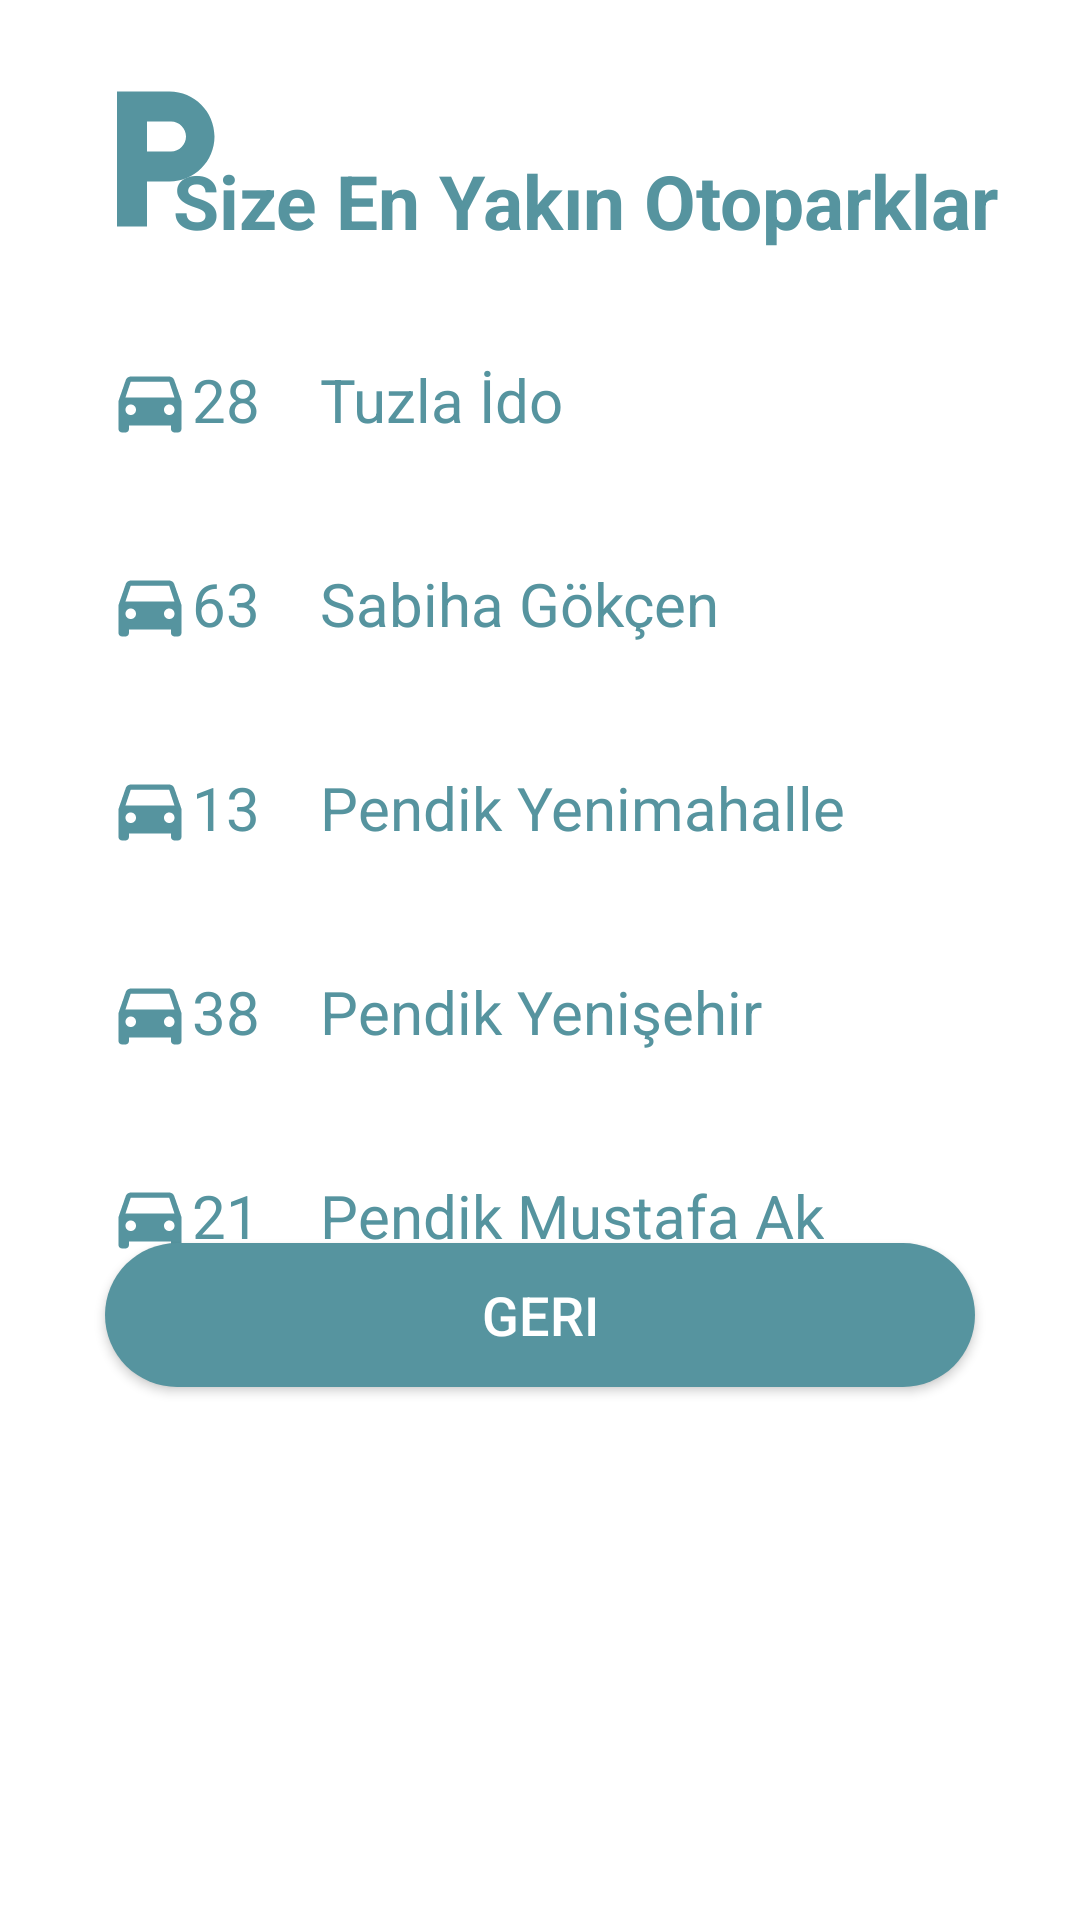

Android layout source for this screen:
<!-- AndroidManifest.xml: application theme Theme.Hoppark -->
<!-- res/layout/activity_parklist.xml -->
<?xml version="1.0" encoding="utf-8"?>
<androidx.constraintlayout.widget.ConstraintLayout xmlns:android="http://schemas.android.com/apk/res/android"
    xmlns:app="http://schemas.android.com/apk/res-auto"
    xmlns:tools="http://schemas.android.com/tools"
    android:layout_width="match_parent"
    android:layout_height="match_parent"
    tools:context=".parklist">

    <TextView
        android:id="@+id/textView3"
        android:layout_width="wrap_content"
        android:layout_height="wrap_content"
        android:layout_marginStart="32dp"
        android:layout_marginTop="50dp"
        android:layout_marginEnd="16dp"
        android:text="Size En Yakın Otoparklar"
        android:textColor="@color/turkuaz"
        android:textSize="25sp"
        android:textStyle="bold"
        app:layout_constraintEnd_toEndOf="parent"
        app:layout_constraintHorizontal_bias="0.699"
        app:layout_constraintStart_toStartOf="parent"
        app:layout_constraintTop_toTopOf="parent" />

    <TextView
        android:id="@+id/textView4"
        android:layout_width="wrap_content"
        android:layout_height="wrap_content"
        android:layout_marginStart="16dp"
        android:layout_marginTop="16dp"
        android:drawableLeft="@drawable/car"
        android:padding="20dp"
        android:text="28    Tuzla İdo"
        android:textColor="@color/turkuaz"
        android:textSize="20sp"
        app:layout_constraintStart_toStartOf="parent"
        app:layout_constraintTop_toBottomOf="@+id/textView3" />

    <TextView
        android:id="@+id/textView5"
        android:layout_width="wrap_content"
        android:layout_height="wrap_content"
        android:layout_marginStart="16dp"
        android:drawableLeft="@drawable/car"
        android:padding="20dp"
        android:text="63    Sabiha Gökçen"
        android:textColor="@color/turkuaz"
        android:textSize="20sp"
        app:layout_constraintStart_toStartOf="parent"
        app:layout_constraintTop_toBottomOf="@+id/textView4" />

    <TextView
        android:id="@+id/textView6"
        android:layout_width="wrap_content"
        android:layout_height="wrap_content"
        android:layout_marginStart="16dp"
        android:drawableLeft="@drawable/car"
        android:padding="20dp"
        android:text="13    Pendik Yenimahalle"
        android:textColor="@color/turkuaz"
        android:textSize="20sp"
        app:layout_constraintStart_toStartOf="parent"
        app:layout_constraintTop_toBottomOf="@+id/textView5" />

    <TextView
        android:id="@+id/textView7"
        android:layout_width="wrap_content"
        android:layout_height="wrap_content"
        android:layout_marginStart="16dp"
        android:drawableLeft="@drawable/car"
        android:padding="20dp"
        android:text="38    Pendik Yenişehir"
        android:textColor="@color/turkuaz"
        android:textSize="20sp"
        app:layout_constraintStart_toStartOf="parent"
        app:layout_constraintTop_toBottomOf="@+id/textView6" />

    <TextView
        android:id="@+id/textView8"
        android:layout_width="wrap_content"
        android:layout_height="wrap_content"
        android:layout_marginStart="16dp"
        android:drawableLeft="@drawable/car"
        android:padding="20dp"
        android:text="21    Pendik Mustafa Ak"
        android:textColor="@color/turkuaz"
        android:textSize="20sp"
        app:layout_constraintStart_toStartOf="parent"
        app:layout_constraintTop_toBottomOf="@+id/textView7" />

    <Button
        android:id="@+id/btnlistgeri"
        android:layout_width="0dp"
        android:layout_height="wrap_content"
        android:layout_marginStart="35dp"
        android:layout_marginTop="16dp"
        android:layout_marginEnd="35dp"
        android:layout_marginBottom="219dp"
        android:background="@drawable/editbuttonarkaplan"
        android:text="geri"
        android:textColor="@color/white"
        android:textSize="18sp"
        app:layout_constraintBottom_toBottomOf="parent"
        app:layout_constraintEnd_toEndOf="parent"
        app:layout_constraintHorizontal_bias="1.0"
        app:layout_constraintStart_toStartOf="parent"
        app:layout_constraintTop_toBottomOf="@+id/textView8"
        tools:ignore="UnknownId" />

    <ImageView
        android:id="@+id/imageView4"
        android:layout_width="60dp"
        android:layout_height="60dp"
        android:layout_marginStart="24dp"
        android:layout_marginTop="23dp"
        app:layout_constraintStart_toStartOf="parent"
        app:layout_constraintTop_toTopOf="parent"
        app:srcCompat="@drawable/park" />

</androidx.constraintlayout.widget.ConstraintLayout>
<!-- resources referenced by this layout -->
<resources>
  <color name="turkuaz">#FF56949F</color>
  <color name="white">#FFFFFFFF</color>
  <!-- drawable car (drawable) -->
  <vector android:height="28dp" android:tint="#56949F"
      android:viewportHeight="24" android:viewportWidth="24"
      android:width="28dp" xmlns:android="http://schemas.android.com/apk/res/android">
      <path android:fillColor="@android:color/white" android:pathData="M18.92,6.01C18.72,5.42 18.16,5 17.5,5h-11c-0.66,0 -1.21,0.42 -1.42,1.01L3,12v8c0,0.55 0.45,1 1,1h1c0.55,0 1,-0.45 1,-1v-1h12v1c0,0.55 0.45,1 1,1h1c0.55,0 1,-0.45 1,-1v-8l-2.08,-5.99zM6.5,16c-0.83,0 -1.5,-0.67 -1.5,-1.5S5.67,13 6.5,13s1.5,0.67 1.5,1.5S7.33,16 6.5,16zM17.5,16c-0.83,0 -1.5,-0.67 -1.5,-1.5s0.67,-1.5 1.5,-1.5 1.5,0.67 1.5,1.5 -0.67,1.5 -1.5,1.5zM5,11l1.5,-4.5h11L19,11L5,11z"/>
  </vector>
  <!-- drawable editbuttonarkaplan (drawable) -->
  <?xml version="1.0" encoding="utf-8"?>
  <shape xmlns:android="http://schemas.android.com/apk/res/android">
      <solid android:color="@color/turkuaz"/>
      <corners android:radius="30dp"/>
  </shape>
  <!-- drawable park (drawable) -->
  <vector android:height="75dp" android:tint="#56949F"
      android:viewportHeight="24" android:viewportWidth="24"
      android:width="75dp" xmlns:android="http://schemas.android.com/apk/res/android">
      <path android:fillColor="@android:color/white" android:pathData="M13,3L6,3v18h4v-6h3c3.31,0 6,-2.69 6,-6s-2.69,-6 -6,-6zM13.2,11L10,11L10,7h3.2c1.1,0 2,0.9 2,2s-0.9,2 -2,2z"/>
  </vector>
  <style name="Theme.Hoppark" parent="Theme.MaterialComponents.DayNight.DarkActionBar">
          
          <item name="colorPrimary">@color/purple_500</item>
          <item name="colorPrimaryVariant">@color/turkuaz</item>
          <item name="colorOnPrimary">@color/white</item>
          
          <item name="colorSecondary">@color/teal_200</item>
          <item name="colorSecondaryVariant">@color/teal_700</item>
          <item name="colorOnSecondary">@color/black</item>
          
          <item name="android:statusBarColor" tools:targetApi="l">?attr/colorPrimaryVariant</item>
          
      </style>
  <color name="purple_500">#FF56949F</color>
  <color name="teal_200">#FF03DAC5</color>
  <color name="teal_700">#FF018786</color>
  <color name="black">#FF000000</color>
</resources>
